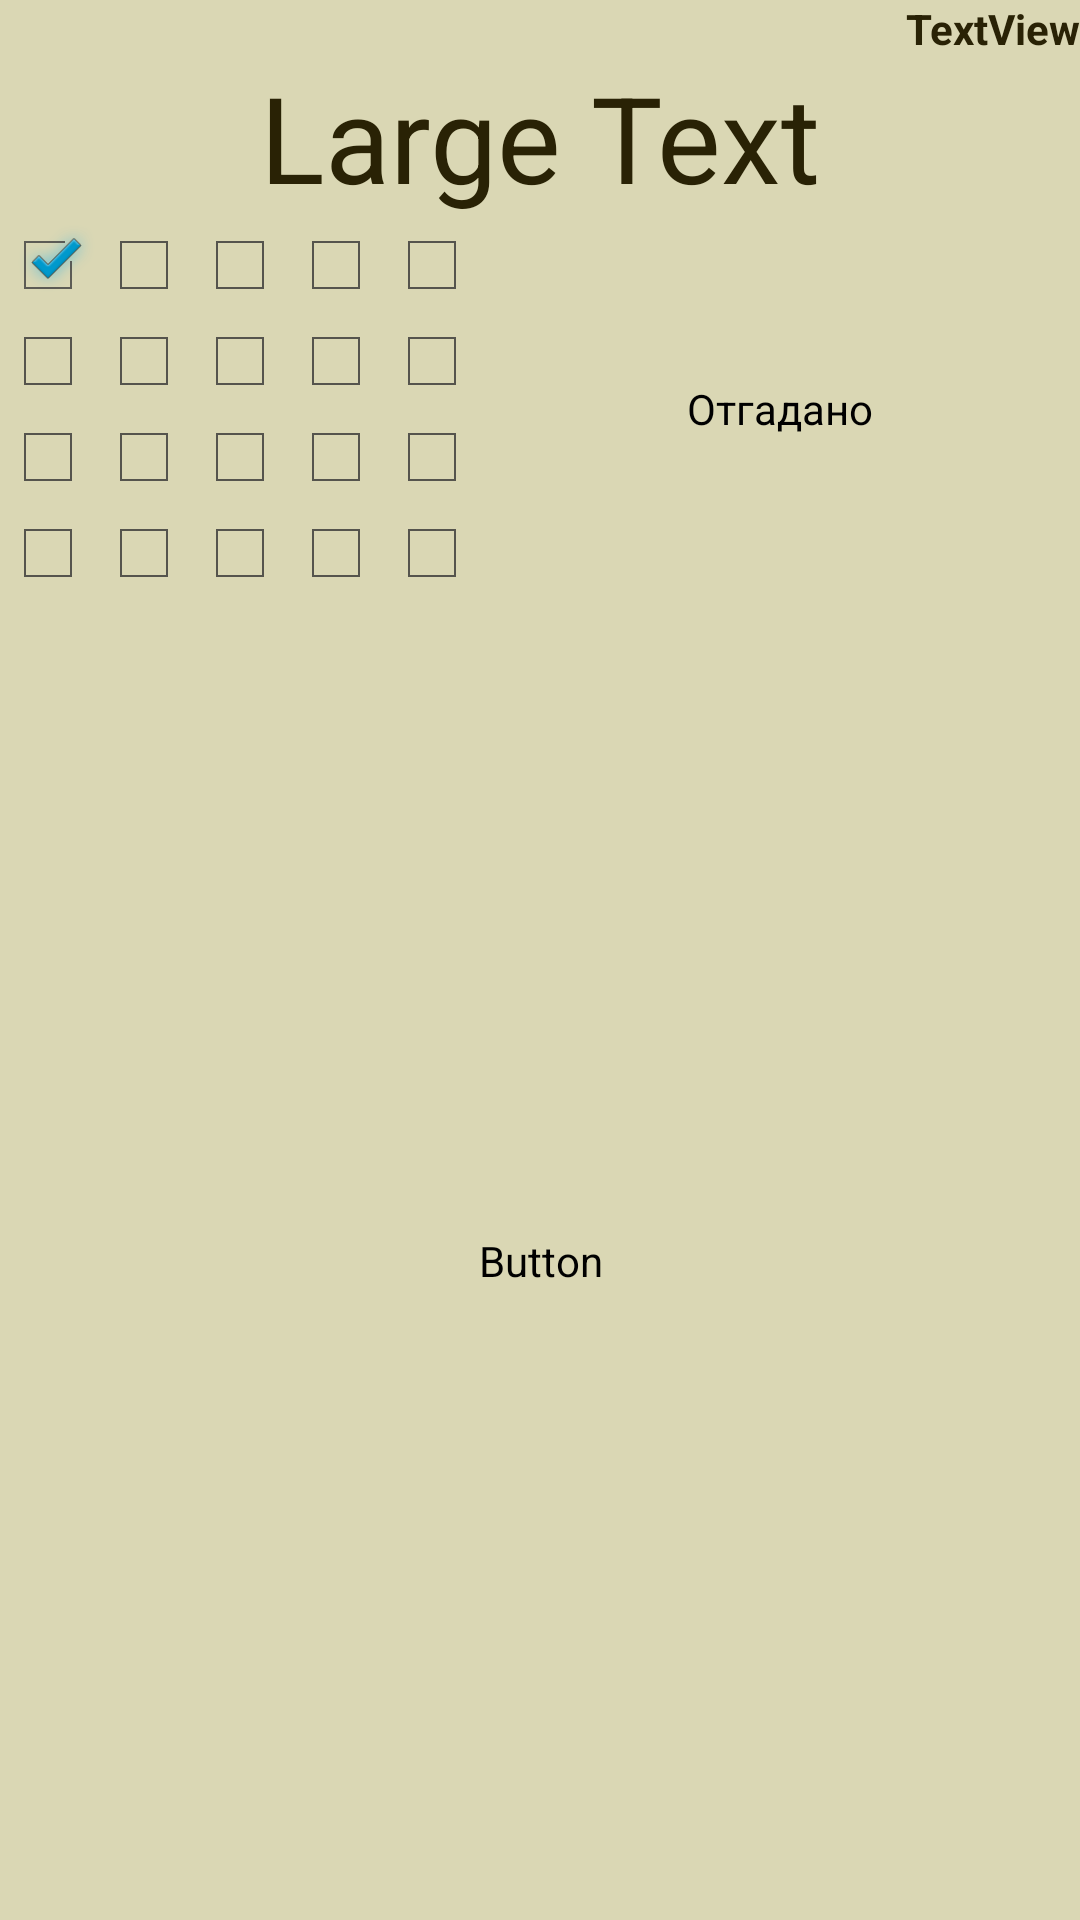

This screen was rendered from an Android layout file. Write that file and the resources it references.
<!-- AndroidManifest.xml: application theme Theme.hat -->
<!-- res/layout/play.xml -->
<RelativeLayout xmlns:android="http://schemas.android.com/apk/res/android"
    xmlns:tools="http://schemas.android.com/tools"
    android:layout_width="match_parent"
    android:layout_height="match_parent" >

    <LinearLayout
        android:layout_width="match_parent"
        android:layout_height="match_parent"
        android:layout_alignParentLeft="true"
        android:layout_alignParentTop="true"
        android:orientation="vertical" >

        <TextView
            android:id="@+id/TextPlayerTeam"
            android:layout_width="match_parent"
            android:layout_height="wrap_content"
            android:gravity="right"
            android:text="TextView"
            android:textStyle="bold" />

        <TextView
            android:id="@+id/TextWord"
            android:layout_width="match_parent"
            android:layout_height="wrap_content"
            android:gravity="center"
            android:text="Large Text"
            android:textAppearance="?android:attr/textAppearanceLarge"
            android:textSize="40dip" />

        <LinearLayout
            android:layout_width="match_parent"
            android:layout_height="wrap_content" >

            <LinearLayout
                android:layout_width="wrap_content"
                android:layout_height="match_parent" >

                <LinearLayout
                    android:layout_width="wrap_content"
                    android:layout_height="wrap_content"
                    android:orientation="vertical" >

                    <CheckBox
                        android:id="@+id/ChBox1"
                        android:layout_width="wrap_content"
                        android:layout_height="wrap_content"
                        android:checked="true"
                        android:clickable="false"
                        android:focusable="false" />

                    <CheckBox
                        android:id="@+id/ChBox6"
                        android:layout_width="wrap_content"
                        android:layout_height="wrap_content" />

                    <CheckBox
                        android:id="@+id/ChBox11"
                        android:layout_width="wrap_content"
                        android:layout_height="wrap_content" />

                    <CheckBox
                        android:id="@+id/ChBox16"
                        android:layout_width="wrap_content"
                        android:layout_height="wrap_content" />

                </LinearLayout>

                <LinearLayout
                    android:layout_width="wrap_content"
                    android:layout_height="match_parent"
                    android:orientation="vertical" >

                    <CheckBox
                        android:id="@+id/ChBox2"
                        android:layout_width="wrap_content"
                        android:layout_height="wrap_content" />

                    <CheckBox
                        android:id="@+id/ChBox7"
                        android:layout_width="wrap_content"
                        android:layout_height="wrap_content" />

                    <CheckBox
                        android:id="@+id/ChBox12"
                        android:layout_width="wrap_content"
                        android:layout_height="wrap_content" />

                    <CheckBox
                        android:id="@+id/ChBox17"
                        android:layout_width="wrap_content"
                        android:layout_height="wrap_content" />

                </LinearLayout>

                <LinearLayout
                    android:layout_width="wrap_content"
                    android:layout_height="match_parent"
                    android:orientation="vertical" >

                    <CheckBox
                        android:id="@+id/ChBox3"
                        android:layout_width="wrap_content"
                        android:layout_height="wrap_content" />

                    <CheckBox
                        android:id="@+id/ChBox8"
                        android:layout_width="wrap_content"
                        android:layout_height="wrap_content" />

                    <CheckBox
                        android:id="@+id/ChBox13"
                        android:layout_width="wrap_content"
                        android:layout_height="wrap_content" />

                    <CheckBox
                        android:id="@+id/ChBox18"
                        android:layout_width="wrap_content"
                        android:layout_height="wrap_content" />

                </LinearLayout>

                <LinearLayout
                    android:layout_width="wrap_content"
                    android:layout_height="match_parent"
                    android:orientation="vertical" >

                    <CheckBox
                        android:id="@+id/ChBox4"
                        android:layout_width="wrap_content"
                        android:layout_height="wrap_content" />

                    <CheckBox
                        android:id="@+id/ChBox9"
                        android:layout_width="wrap_content"
                        android:layout_height="wrap_content" />

                    <CheckBox
                        android:id="@+id/ChBox14"
                        android:layout_width="wrap_content"
                        android:layout_height="wrap_content"
                        android:enabled="true" />

                    <CheckBox
                        android:id="@+id/ChBox19"
                        android:layout_width="wrap_content"
                        android:layout_height="wrap_content" />

                </LinearLayout>

                <LinearLayout
                    android:layout_width="wrap_content"
                    android:layout_height="match_parent"
                    android:orientation="vertical" >

                    <CheckBox
                        android:id="@+id/ChBox5"
                        android:layout_width="wrap_content"
                        android:layout_height="wrap_content" />

                    <CheckBox
                        android:id="@+id/ChBox10"
                        android:layout_width="wrap_content"
                        android:layout_height="wrap_content" />

                    <CheckBox
                        android:id="@+id/ChBox15"
                        android:layout_width="wrap_content"
                        android:layout_height="wrap_content" />

                    <CheckBox
                        android:id="@+id/ChBox20"
                        android:layout_width="wrap_content"
                        android:layout_height="wrap_content" />

                </LinearLayout>

            </LinearLayout>

            <Button
                android:id="@+id/ButClueded"
                android:layout_width="match_parent"
                android:layout_height="match_parent"
                android:layout_weight="0.44"
                android:text="Отгадано" />

        </LinearLayout>

        <Button
            android:id="@+id/ButTimer"
            android:layout_width="match_parent"
            android:layout_height="match_parent"
            android:text="Button" />
    
    </LinearLayout>

</RelativeLayout>
<!-- resources referenced by this layout -->
<resources>
  <!-- drawable selectable_background_hat (drawable) -->
  <?xml version="1.0" encoding="utf-8"?>
  <selector xmlns:android="http://schemas.android.com/apk/res/android"
          android:exitFadeDuration="@android:integer/config_mediumAnimTime" >
      <item android:state_pressed="false" android:state_focused="true" android:drawable="@drawable/list_focused_hat" />
      <item android:state_pressed="true" android:drawable="@drawable/pressed_background_hat" />
      <item android:drawable="@android:color/transparent" />
  </selector>
  <style name="hat_PopupMenu" parent="@android:style/Widget.Holo.Light.ListPopupWindow">
          <item name="android:popupBackground">@drawable/menu_dropdown_panel_hat</item>	
      </style>
  <style name="hat_DropDownListView" parent="@android:style/Widget.Holo.Light.ListView.DropDown">
          <item name="android:listSelector">@drawable/selectable_background_hat</item>
      </style>
  <style name="hat_ActionBarTabStyle" parent="@android:style/Widget.Holo.Light.ActionBar.TabView">
          <item name="android:background">@drawable/tab_indicator_ab_hat</item>
      </style>
  <style name="hat_DropDownNav" parent="@android:style/Widget.Holo.Light.Spinner">
          <item name="android:background">@drawable/spinner_background_ab_hat</item>
          <item name="android:popupBackground">@drawable/menu_dropdown_panel_hat</item>
          <item name="android:dropDownSelector">@drawable/selectable_background_hat</item>
      </style>
  <style name="hat_solid_ActionBar" parent="@android:style/Widget.Holo.Light.ActionBar.Solid">
          <item name="android:background">@drawable/ab_solid_hat</item>
          <item name="android:backgroundStacked">@drawable/ab_stacked_solid_hat</item>
          <item name="android:backgroundSplit">@drawable/ab_bottom_solid_hat</item>
          <item name="android:progressBarStyle">@style/hat_ProgressBar</item>
      </style>
  <style name="Buttonhat" parent="android:Widget.Button">
  	  	<item name="android:background">@drawable/btn_default_holo_light</item>
  	  	<item name="android:minHeight">48dip</item>
  	  	<item name="android:minWidth">64dip</item>
  	  	<item name="android:textColor">#000000</item>
    	</style>
  <style name="ImageButtonhat" parent="android:Widget.ImageButton">
  	  	<item name="android:background">@drawable/btn_default_holo_light</item>
    	</style>
  <style name="EditTexthat" parent="android:Widget.EditText">
  	  	<item name="android:background">@drawable/edit_text_holo_light</item>
  	  	<item name="android:textColor">#000000</item>
    	</style>
  <color name="HatAppBackColor">#dad7b4</color>
  <!-- drawable pressed_background_hat (drawable) -->
  <?xml version="1.0" encoding="utf-8"?>
  <shape xmlns:android="http://schemas.android.com/apk/res/android" android:shape="rectangle">
      <solid android:color="@color/pressed_hat" />
  </shape>
  <!-- drawable spinner_background_ab_hat (drawable) -->
  <?xml version="1.0" encoding="utf-8"?>
  <selector xmlns:android="http://schemas.android.com/apk/res/android">
      <item android:state_enabled="false"
          android:drawable="@drawable/spinner_ab_disabled_hat" />
      <item android:state_pressed="true"
          android:drawable="@drawable/spinner_ab_pressed_hat" />
      <item android:state_pressed="false" android:state_focused="true"
          android:drawable="@drawable/spinner_ab_focused_hat" />
      <item android:drawable="@drawable/spinner_ab_default_hat" />
  </selector>
  <style name="hat_ProgressBar" parent="@android:style/Widget.Holo.Light.ProgressBar.Horizontal">
          <item name="android:progressDrawable">@drawable/progress_horizontal_hat</item>
      </style>
  <color name="pressed_hat">#CC292205</color>
</resources>
